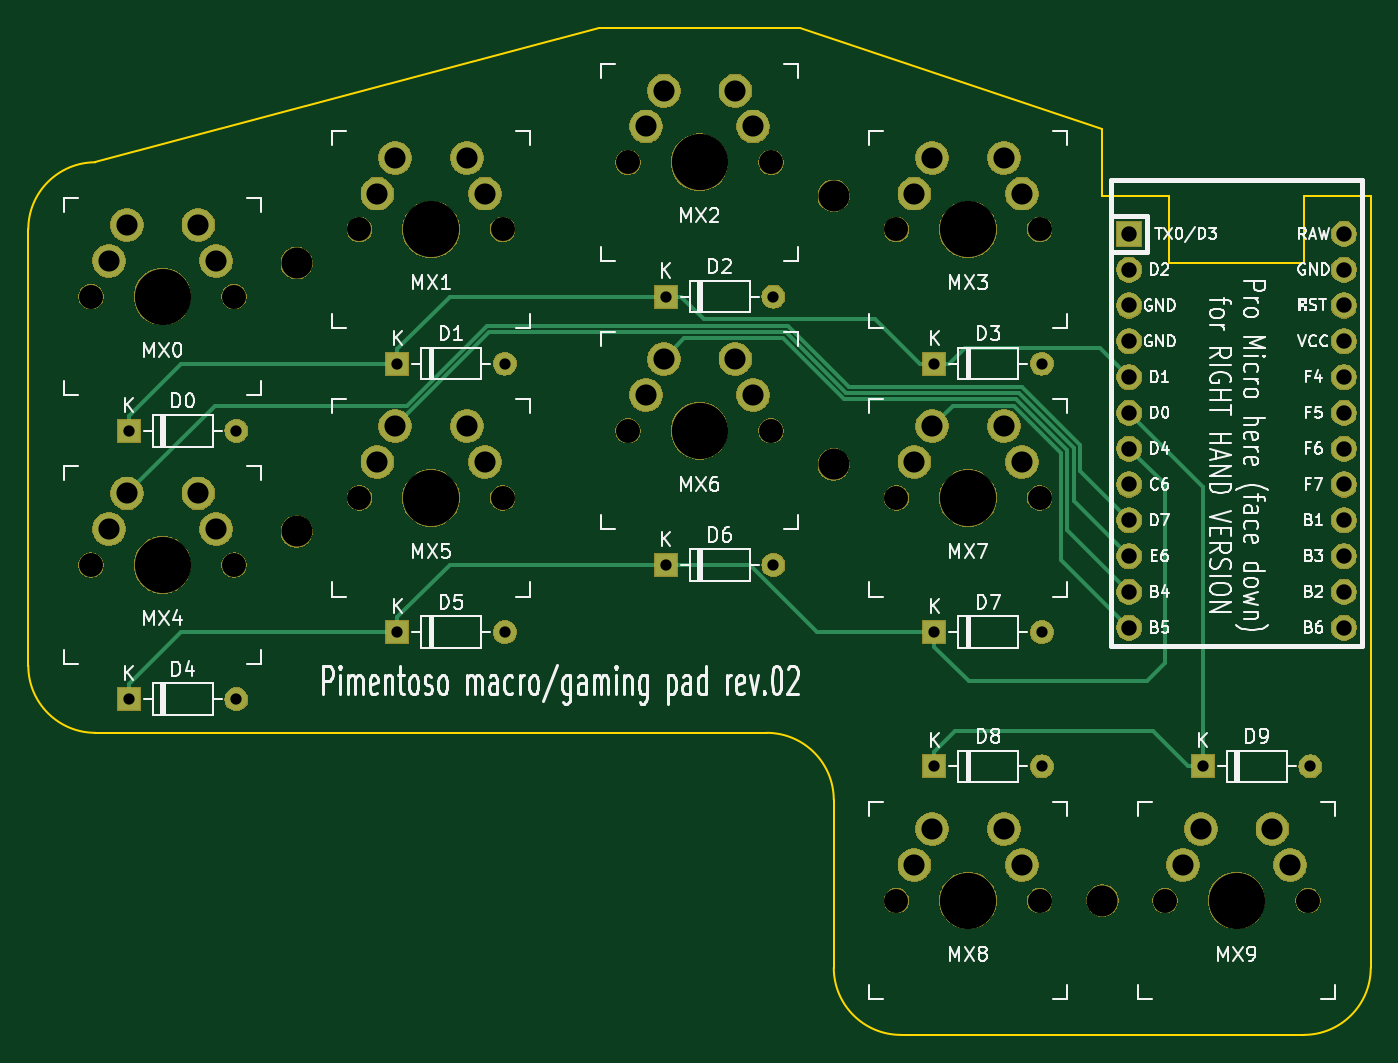
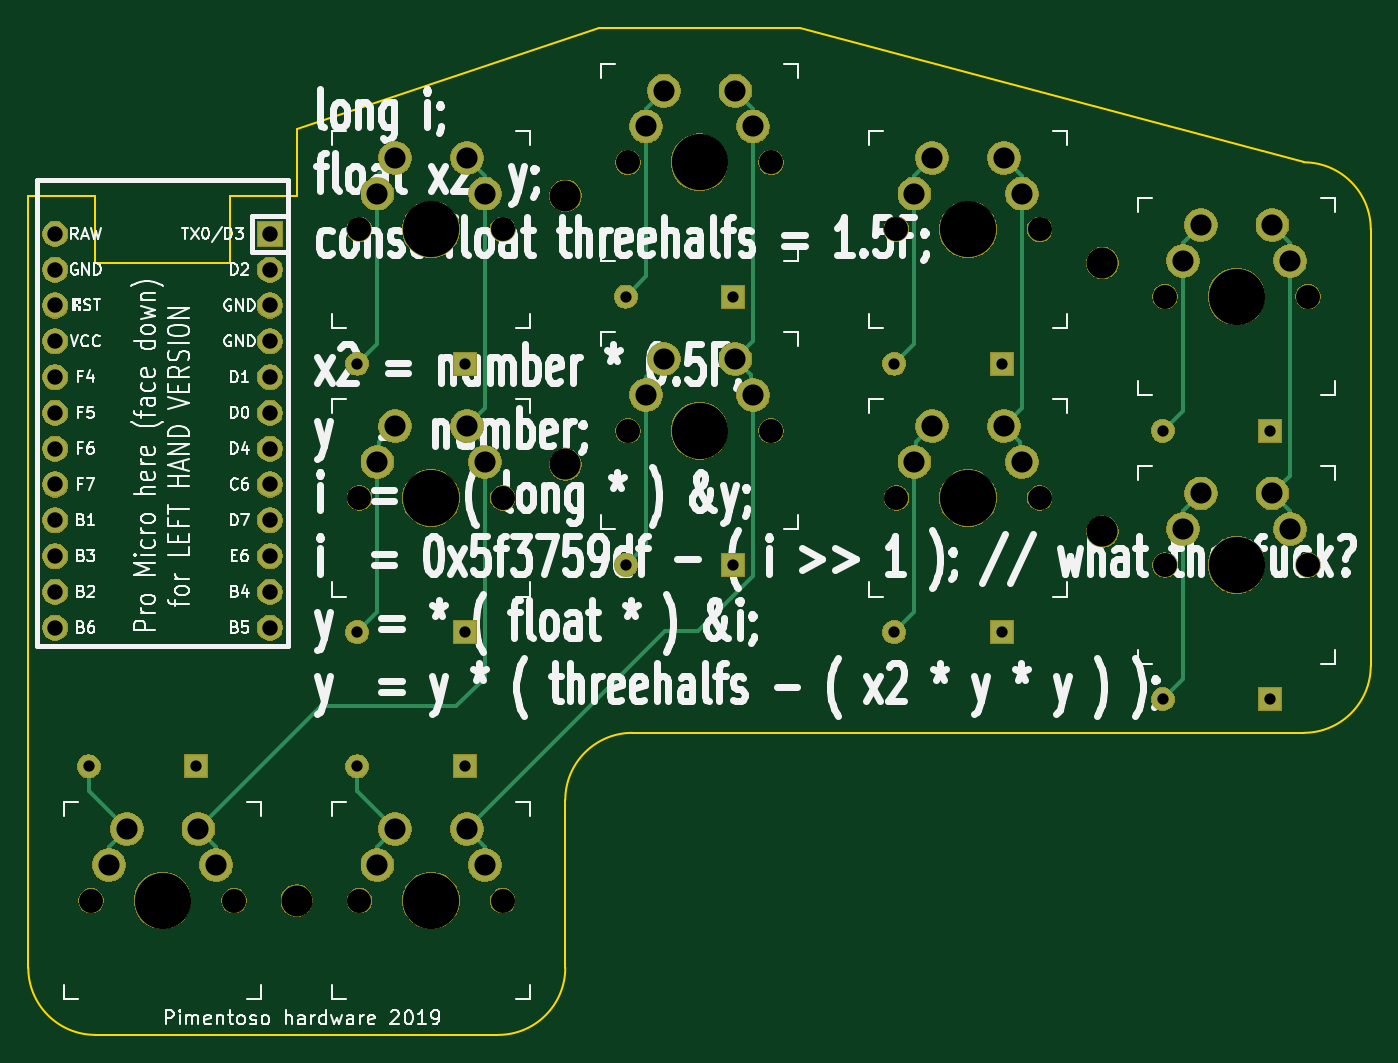
Circuit board: 11 layer files. Board 95.3 x 71.4 mm.
- bottom_copper: tutorial-B_Cu.gbl (6825 bytes)
- bottom_mask: tutorial-B_Mask.gbs (120046 bytes)
- paste: tutorial-B_Paste.gbp (490 bytes)
- bottom_silk: tutorial-B_SilkS.gbo (79967 bytes)
- outline: tutorial-Edge_Cuts.gm1 (1586 bytes)
- top_copper: tutorial-F_Cu.gtl (6347 bytes)
- top_mask: tutorial-F_Mask.gts (120046 bytes)
- paste: tutorial-F_Paste.gtp (490 bytes)
- top_silk: tutorial-F_SilkS.gto (64998 bytes)
- drill: tutorial-NPTH.drl (782 bytes)
- drill: tutorial-PTH.drl (1401 bytes)

=== bottom_copper: tutorial-B_Cu.gbl ===
G04 #@! TF.GenerationSoftware,KiCad,Pcbnew,(5.1.0-0)*
G04 #@! TF.CreationDate,2019-07-24T22:08:00+02:00*
G04 #@! TF.ProjectId,tutorial,7475746f-7269-4616-9c2e-6b696361645f,rev?*
G04 #@! TF.SameCoordinates,Original*
G04 #@! TF.FileFunction,Copper,L2,Bot*
G04 #@! TF.FilePolarity,Positive*
%FSLAX46Y46*%
G04 Gerber Fmt 4.6, Leading zero omitted, Abs format (unit mm)*
G04 Created by KiCad (PCBNEW (5.1.0-0)) date 2019-07-24 22:08:00*
%MOMM*%
%LPD*%
G04 APERTURE LIST*
%ADD10C,2.286000*%
%ADD11O,1.600000X1.600000*%
%ADD12R,1.600000X1.600000*%
%ADD13C,1.752600*%
%ADD14R,1.752600X1.752600*%
%ADD15C,0.250000*%
G04 APERTURE END LIST*
D10*
X148590000Y-68897500D03*
X154940000Y-66357500D03*
X149860000Y-66357500D03*
X156210000Y-68897500D03*
X129540000Y-68897500D03*
X135890000Y-66357500D03*
X130810000Y-66357500D03*
X137160000Y-68897500D03*
X129540000Y-40322500D03*
X135890000Y-37782500D03*
X130810000Y-37782500D03*
X137160000Y-40322500D03*
X110490000Y-35560000D03*
X116840000Y-33020000D03*
X111760000Y-33020000D03*
X118110000Y-35560000D03*
X91440000Y-40322500D03*
X97790000Y-37782500D03*
X92710000Y-37782500D03*
X99060000Y-40322500D03*
X72390000Y-45085000D03*
X78740000Y-42545000D03*
X73660000Y-42545000D03*
X80010000Y-45085000D03*
X129540000Y-21272500D03*
X135890000Y-18732500D03*
X130810000Y-18732500D03*
X137160000Y-21272500D03*
X110490000Y-16510000D03*
X116840000Y-13970000D03*
X111760000Y-13970000D03*
X118110000Y-16510000D03*
X91440000Y-21272500D03*
X97790000Y-18732500D03*
X92710000Y-18732500D03*
X99060000Y-21272500D03*
X72390000Y-26035000D03*
X78740000Y-23495000D03*
X73660000Y-23495000D03*
X80010000Y-26035000D03*
D11*
X157638750Y-61912500D03*
D12*
X150018750Y-61912500D03*
D11*
X138588750Y-61912500D03*
D12*
X130968750Y-61912500D03*
D11*
X138588750Y-52387500D03*
D12*
X130968750Y-52387500D03*
D11*
X119538750Y-47625000D03*
D12*
X111918750Y-47625000D03*
D11*
X100488750Y-52387500D03*
D12*
X92868750Y-52387500D03*
D11*
X81438750Y-57150000D03*
D12*
X73818750Y-57150000D03*
D11*
X138588750Y-33337500D03*
D12*
X130968750Y-33337500D03*
D11*
X119538750Y-28575000D03*
D12*
X111918750Y-28575000D03*
D11*
X100488750Y-33337500D03*
D12*
X92868750Y-33337500D03*
D11*
X81438750Y-38100000D03*
D12*
X73818750Y-38100000D03*
D13*
X160020000Y-24130000D03*
X144780000Y-52070000D03*
X160020000Y-26670000D03*
X160020000Y-29210000D03*
X160020000Y-31750000D03*
X160020000Y-34290000D03*
X160020000Y-36830000D03*
X160020000Y-39370000D03*
X160020000Y-41910000D03*
X160020000Y-44450000D03*
X160020000Y-46990000D03*
X160020000Y-49530000D03*
X160020000Y-52070000D03*
X144780000Y-49530000D03*
X144780000Y-46990000D03*
X144780000Y-44450000D03*
X144780000Y-41910000D03*
X144780000Y-39370000D03*
X144780000Y-36830000D03*
X144780000Y-34290000D03*
X144780000Y-31750000D03*
X144780000Y-29210000D03*
X144780000Y-26670000D03*
D14*
X144780000Y-24130000D03*
D15*
X110490000Y-15240000D02*
X110490000Y-16510000D01*
X111760000Y-13970000D02*
X110490000Y-15240000D01*
X110617001Y-34162999D02*
X110617001Y-35432999D01*
X110617001Y-35432999D02*
X110490000Y-35560000D01*
X111760000Y-33020000D02*
X110617001Y-34162999D01*
X129540000Y-67627500D02*
X129540000Y-68897500D01*
X130810000Y-66357500D02*
X129540000Y-67627500D01*
X110490000Y-31750000D02*
X111760000Y-33020000D01*
X110490000Y-16510000D02*
X110490000Y-31750000D01*
X116776500Y-52324000D02*
X130810000Y-66357500D01*
X114432748Y-52324000D02*
X116776500Y-52324000D01*
X110490000Y-48381252D02*
X114432748Y-52324000D01*
X110490000Y-35560000D02*
X110490000Y-48381252D01*
X129540000Y-20002500D02*
X129540000Y-21272500D01*
X130810000Y-18732500D02*
X129540000Y-20002500D01*
X129540000Y-39052500D02*
X129540000Y-40322500D01*
X130810000Y-37782500D02*
X129540000Y-39052500D01*
X148590000Y-67627500D02*
X148590000Y-68897500D01*
X149860000Y-66357500D02*
X148590000Y-67627500D01*
X129540000Y-36512500D02*
X130810000Y-37782500D01*
X129540000Y-21272500D02*
X129540000Y-36512500D01*
X141160500Y-57658000D02*
X149860000Y-66357500D01*
X131572000Y-57658000D02*
X141160500Y-57658000D01*
X129540000Y-55626000D02*
X131572000Y-57658000D01*
X129540000Y-40322500D02*
X129540000Y-55626000D01*
X72390000Y-24765000D02*
X72390000Y-26035000D01*
X73660000Y-23495000D02*
X72390000Y-24765000D01*
X72390000Y-43815000D02*
X72390000Y-45085000D01*
X73660000Y-42545000D02*
X72390000Y-43815000D01*
X72390000Y-41275000D02*
X73660000Y-42545000D01*
X72390000Y-26035000D02*
X72390000Y-41275000D01*
X91440000Y-20002500D02*
X91440000Y-21272500D01*
X92710000Y-18732500D02*
X91440000Y-20002500D01*
X91567001Y-40195499D02*
X91440000Y-40322500D01*
X91567001Y-38925499D02*
X91567001Y-40195499D01*
X92710000Y-37782500D02*
X91567001Y-38925499D01*
X91440000Y-36512500D02*
X92710000Y-37782500D01*
X91440000Y-21272500D02*
X91440000Y-36512500D01*
X80010000Y-24765000D02*
X80010000Y-26035000D01*
X78740000Y-23495000D02*
X80010000Y-24765000D01*
X80010000Y-36671250D02*
X81438750Y-38100000D01*
X80010000Y-26035000D02*
X80010000Y-36671250D01*
X99060000Y-20002500D02*
X99060000Y-21272500D01*
X97790000Y-18732500D02*
X99060000Y-20002500D01*
X99060000Y-31908750D02*
X100488750Y-33337500D01*
X99060000Y-21272500D02*
X99060000Y-31908750D01*
X118110000Y-15240000D02*
X118110000Y-16510000D01*
X116840000Y-13970000D02*
X118110000Y-15240000D01*
X118110000Y-27146250D02*
X119538750Y-28575000D01*
X118110000Y-16510000D02*
X118110000Y-27146250D01*
X137032999Y-19875499D02*
X137032999Y-21145499D01*
X137032999Y-21145499D02*
X137160000Y-21272500D01*
X135890000Y-18732500D02*
X137032999Y-19875499D01*
X137160000Y-31908750D02*
X138588750Y-33337500D01*
X137160000Y-21272500D02*
X137160000Y-31908750D01*
X80010000Y-43815000D02*
X80010000Y-45085000D01*
X78740000Y-42545000D02*
X80010000Y-43815000D01*
X80010000Y-55721250D02*
X81438750Y-57150000D01*
X80010000Y-45085000D02*
X80010000Y-55721250D01*
X98932999Y-40195499D02*
X99060000Y-40322500D01*
X98932999Y-38925499D02*
X98932999Y-40195499D01*
X97790000Y-37782500D02*
X98932999Y-38925499D01*
X99060000Y-50958750D02*
X100488750Y-52387500D01*
X99060000Y-40322500D02*
X99060000Y-50958750D01*
X118110000Y-34290000D02*
X118110000Y-35560000D01*
X116840000Y-33020000D02*
X118110000Y-34290000D01*
X118110000Y-46196250D02*
X119538750Y-47625000D01*
X118110000Y-35560000D02*
X118110000Y-46196250D01*
X137032999Y-40195499D02*
X137160000Y-40322500D01*
X137032999Y-38925499D02*
X137032999Y-40195499D01*
X135890000Y-37782500D02*
X137032999Y-38925499D01*
X137160000Y-50958750D02*
X138588750Y-52387500D01*
X137160000Y-40322500D02*
X137160000Y-50958750D01*
X137160000Y-67627500D02*
X137160000Y-68897500D01*
X135890000Y-66357500D02*
X137160000Y-67627500D01*
X138588750Y-63658750D02*
X138588750Y-61912500D01*
X135890000Y-66357500D02*
X138588750Y-63658750D01*
X156210000Y-67627500D02*
X156210000Y-68897500D01*
X154940000Y-66357500D02*
X156210000Y-67627500D01*
X157638750Y-63658750D02*
X157638750Y-61912500D01*
X154940000Y-66357500D02*
X157638750Y-63658750D01*
M02*

=== bottom_mask: tutorial-B_Mask.gbs (120046 bytes, source omitted) ===
=== paste: tutorial-B_Paste.gbp ===
G04 #@! TF.GenerationSoftware,KiCad,Pcbnew,(5.1.0-0)*
G04 #@! TF.CreationDate,2019-07-24T22:08:00+02:00*
G04 #@! TF.ProjectId,tutorial,7475746f-7269-4616-9c2e-6b696361645f,rev?*
G04 #@! TF.SameCoordinates,Original*
G04 #@! TF.FileFunction,Paste,Bot*
G04 #@! TF.FilePolarity,Positive*
%FSLAX46Y46*%
G04 Gerber Fmt 4.6, Leading zero omitted, Abs format (unit mm)*
G04 Created by KiCad (PCBNEW (5.1.0-0)) date 2019-07-24 22:08:00*
%MOMM*%
%LPD*%
G04 APERTURE LIST*
G04 APERTURE END LIST*
M02*

=== bottom_silk: tutorial-B_SilkS.gbo (79967 bytes, source omitted) ===
=== outline: tutorial-Edge_Cuts.gm1 ===
G04 #@! TF.GenerationSoftware,KiCad,Pcbnew,(5.1.0-0)*
G04 #@! TF.CreationDate,2019-07-24T22:08:00+02:00*
G04 #@! TF.ProjectId,tutorial,7475746f-7269-4616-9c2e-6b696361645f,rev?*
G04 #@! TF.SameCoordinates,Original*
G04 #@! TF.FileFunction,Profile,NP*
%FSLAX46Y46*%
G04 Gerber Fmt 4.6, Leading zero omitted, Abs format (unit mm)*
G04 Created by KiCad (PCBNEW (5.1.0-0)) date 2019-07-24 22:08:00*
%MOMM*%
%LPD*%
G04 APERTURE LIST*
%ADD10C,0.120000*%
G04 APERTURE END LIST*
D10*
X142875000Y-21431250D02*
X142875000Y-16668750D01*
X147637500Y-21431250D02*
X142875000Y-21431250D01*
X157162500Y-21431250D02*
X157162500Y-26193750D01*
X161925000Y-21431250D02*
X157162500Y-21431250D01*
X147637500Y-26193750D02*
X147637500Y-21431250D01*
X157162500Y-26193750D02*
X147637500Y-26193750D01*
X119062500Y-59531250D02*
G75*
G02X123825000Y-64293750I0J-4762500D01*
G01*
X128587500Y-80962500D02*
G75*
G02X123825000Y-76200000I0J4762500D01*
G01*
X66675000Y-23812500D02*
G75*
G02X71437500Y-19050000I4762500J0D01*
G01*
X71437500Y-59531250D02*
G75*
G02X66675000Y-54768750I0J4762500D01*
G01*
X161925000Y-76200000D02*
G75*
G02X157162500Y-80962500I-4762500J0D01*
G01*
X128587500Y-80962500D02*
X157162500Y-80962500D01*
X123825000Y-64293750D02*
X123825000Y-76200000D01*
X66675000Y-54768750D02*
X66675000Y-23812500D01*
X119062500Y-59531250D02*
X71437500Y-59531250D01*
X161925000Y-50006250D02*
X161925000Y-76200000D01*
X161925000Y-21431250D02*
X161925000Y-50006250D01*
X121443750Y-9525000D02*
X142875000Y-16668750D01*
X107156250Y-9525000D02*
X121443750Y-9525000D01*
X71437500Y-19050000D02*
X107156250Y-9525000D01*
M02*

=== top_copper: tutorial-F_Cu.gtl ===
G04 #@! TF.GenerationSoftware,KiCad,Pcbnew,(5.1.0-0)*
G04 #@! TF.CreationDate,2019-07-24T22:08:00+02:00*
G04 #@! TF.ProjectId,tutorial,7475746f-7269-4616-9c2e-6b696361645f,rev?*
G04 #@! TF.SameCoordinates,Original*
G04 #@! TF.FileFunction,Copper,L1,Top*
G04 #@! TF.FilePolarity,Positive*
%FSLAX46Y46*%
G04 Gerber Fmt 4.6, Leading zero omitted, Abs format (unit mm)*
G04 Created by KiCad (PCBNEW (5.1.0-0)) date 2019-07-24 22:08:00*
%MOMM*%
%LPD*%
G04 APERTURE LIST*
%ADD10C,2.286000*%
%ADD11O,1.600000X1.600000*%
%ADD12R,1.600000X1.600000*%
%ADD13C,1.752600*%
%ADD14R,1.752600X1.752600*%
%ADD15C,0.250000*%
G04 APERTURE END LIST*
D10*
X148590000Y-68897500D03*
X154940000Y-66357500D03*
X149860000Y-66357500D03*
X156210000Y-68897500D03*
X129540000Y-68897500D03*
X135890000Y-66357500D03*
X130810000Y-66357500D03*
X137160000Y-68897500D03*
X129540000Y-40322500D03*
X135890000Y-37782500D03*
X130810000Y-37782500D03*
X137160000Y-40322500D03*
X110490000Y-35560000D03*
X116840000Y-33020000D03*
X111760000Y-33020000D03*
X118110000Y-35560000D03*
X91440000Y-40322500D03*
X97790000Y-37782500D03*
X92710000Y-37782500D03*
X99060000Y-40322500D03*
X72390000Y-45085000D03*
X78740000Y-42545000D03*
X73660000Y-42545000D03*
X80010000Y-45085000D03*
X129540000Y-21272500D03*
X135890000Y-18732500D03*
X130810000Y-18732500D03*
X137160000Y-21272500D03*
X110490000Y-16510000D03*
X116840000Y-13970000D03*
X111760000Y-13970000D03*
X118110000Y-16510000D03*
X91440000Y-21272500D03*
X97790000Y-18732500D03*
X92710000Y-18732500D03*
X99060000Y-21272500D03*
X72390000Y-26035000D03*
X78740000Y-23495000D03*
X73660000Y-23495000D03*
X80010000Y-26035000D03*
D11*
X157638750Y-61912500D03*
D12*
X150018750Y-61912500D03*
D11*
X138588750Y-61912500D03*
D12*
X130968750Y-61912500D03*
D11*
X138588750Y-52387500D03*
D12*
X130968750Y-52387500D03*
D11*
X119538750Y-47625000D03*
D12*
X111918750Y-47625000D03*
D11*
X100488750Y-52387500D03*
D12*
X92868750Y-52387500D03*
D11*
X81438750Y-57150000D03*
D12*
X73818750Y-57150000D03*
D11*
X138588750Y-33337500D03*
D12*
X130968750Y-33337500D03*
D11*
X119538750Y-28575000D03*
D12*
X111918750Y-28575000D03*
D11*
X100488750Y-33337500D03*
D12*
X92868750Y-33337500D03*
D11*
X81438750Y-38100000D03*
D12*
X73818750Y-38100000D03*
D13*
X160020000Y-24130000D03*
X144780000Y-52070000D03*
X160020000Y-26670000D03*
X160020000Y-29210000D03*
X160020000Y-31750000D03*
X160020000Y-34290000D03*
X160020000Y-36830000D03*
X160020000Y-39370000D03*
X160020000Y-41910000D03*
X160020000Y-44450000D03*
X160020000Y-46990000D03*
X160020000Y-49530000D03*
X160020000Y-52070000D03*
X144780000Y-49530000D03*
X144780000Y-46990000D03*
X144780000Y-44450000D03*
X144780000Y-41910000D03*
X144780000Y-39370000D03*
X144780000Y-36830000D03*
X144780000Y-34290000D03*
X144780000Y-31750000D03*
X144780000Y-29210000D03*
X144780000Y-26670000D03*
D14*
X144780000Y-24130000D03*
D15*
X124526827Y-35864489D02*
X136781042Y-35864490D01*
X120214337Y-31551999D02*
X124526827Y-35864489D01*
X136781042Y-35864490D02*
X140404010Y-39487458D01*
X113228001Y-31551999D02*
X120214337Y-31551999D01*
X111760000Y-33020000D02*
X113228001Y-31551999D01*
X140404010Y-45154010D02*
X144780000Y-49530000D01*
X140404010Y-39487458D02*
X140404010Y-45154010D01*
X136594641Y-36314499D02*
X139954000Y-39673858D01*
X132278001Y-36314499D02*
X136594641Y-36314499D01*
X130810000Y-37782500D02*
X132278001Y-36314499D01*
X139954000Y-47244000D02*
X144780000Y-52070000D01*
X139954000Y-39673858D02*
X139954000Y-47244000D01*
X93541591Y-36314499D02*
X99204112Y-30651980D01*
X79890501Y-36314499D02*
X93541591Y-36314499D01*
X73660000Y-42545000D02*
X79890501Y-36314499D01*
X99204112Y-30651980D02*
X120587139Y-30651981D01*
X120587139Y-30651981D02*
X124899629Y-34964471D01*
X137153844Y-34964472D02*
X141304030Y-39114658D01*
X124899629Y-34964471D02*
X137153844Y-34964472D01*
X141304030Y-40974030D02*
X144780000Y-44450000D01*
X141304030Y-39114658D02*
X141304030Y-40974030D01*
X99390511Y-31101989D02*
X120400738Y-31101990D01*
X92710000Y-37782500D02*
X99390511Y-31101989D01*
X120400738Y-31101990D02*
X124713228Y-35414480D01*
X136967443Y-35414481D02*
X140854020Y-39301058D01*
X124713228Y-35414480D02*
X136967443Y-35414481D01*
X140854020Y-43064020D02*
X144780000Y-46990000D01*
X140854020Y-39301058D02*
X140854020Y-43064020D01*
X91818750Y-33337500D02*
X92868750Y-33337500D01*
X77531250Y-33337500D02*
X91818750Y-33337500D01*
X73818750Y-37050000D02*
X77531250Y-33337500D01*
X73818750Y-38100000D02*
X73818750Y-37050000D01*
X110868750Y-28575000D02*
X111918750Y-28575000D01*
X96581250Y-28575000D02*
X110868750Y-28575000D01*
X92868750Y-32287500D02*
X96581250Y-28575000D01*
X92868750Y-33337500D02*
X92868750Y-32287500D01*
X129918750Y-33337500D02*
X130968750Y-33337500D01*
X126783221Y-30201971D02*
X129918750Y-33337500D01*
X114595721Y-30201971D02*
X126783221Y-30201971D01*
X112968750Y-28575000D02*
X114595721Y-30201971D01*
X111918750Y-28575000D02*
X112968750Y-28575000D01*
X143903701Y-33413701D02*
X144780000Y-34290000D01*
X133143751Y-32212499D02*
X142702499Y-32212499D01*
X132018750Y-33337500D02*
X133143751Y-32212499D01*
X142702499Y-32212499D02*
X143903701Y-33413701D01*
X130968750Y-33337500D02*
X132018750Y-33337500D01*
X77531250Y-52387500D02*
X91818750Y-52387500D01*
X91818750Y-52387500D02*
X92868750Y-52387500D01*
X73818750Y-56100000D02*
X77531250Y-52387500D01*
X73818750Y-57150000D02*
X73818750Y-56100000D01*
X92868750Y-51337500D02*
X96581250Y-47625000D01*
X110868750Y-47625000D02*
X111918750Y-47625000D01*
X96581250Y-47625000D02*
X110868750Y-47625000D01*
X92868750Y-52387500D02*
X92868750Y-51337500D01*
X122636248Y-52387500D02*
X129918750Y-52387500D01*
X129918750Y-52387500D02*
X130968750Y-52387500D01*
X117873748Y-47625000D02*
X122636248Y-52387500D01*
X111918750Y-47625000D02*
X117873748Y-47625000D01*
X130968750Y-53437500D02*
X133411250Y-55880000D01*
X130968750Y-52387500D02*
X130968750Y-53437500D01*
X133411250Y-55880000D02*
X146050000Y-55880000D01*
X146050000Y-55880000D02*
X147320000Y-54610000D01*
X147320000Y-41910000D02*
X144780000Y-39370000D01*
X147320000Y-54610000D02*
X147320000Y-41910000D01*
X130968750Y-60862500D02*
X132395250Y-59436000D01*
X130968750Y-61912500D02*
X130968750Y-60862500D01*
X148968750Y-61912500D02*
X150018750Y-61912500D01*
X146492250Y-59436000D02*
X148968750Y-61912500D01*
X132395250Y-59436000D02*
X146492250Y-59436000D01*
X150018750Y-42068750D02*
X144780000Y-36830000D01*
X150018750Y-61912500D02*
X150018750Y-42068750D01*
M02*

=== top_mask: tutorial-F_Mask.gts (120046 bytes, source omitted) ===
=== paste: tutorial-F_Paste.gtp ===
G04 #@! TF.GenerationSoftware,KiCad,Pcbnew,(5.1.0-0)*
G04 #@! TF.CreationDate,2019-07-24T22:08:00+02:00*
G04 #@! TF.ProjectId,tutorial,7475746f-7269-4616-9c2e-6b696361645f,rev?*
G04 #@! TF.SameCoordinates,Original*
G04 #@! TF.FileFunction,Paste,Top*
G04 #@! TF.FilePolarity,Positive*
%FSLAX46Y46*%
G04 Gerber Fmt 4.6, Leading zero omitted, Abs format (unit mm)*
G04 Created by KiCad (PCBNEW (5.1.0-0)) date 2019-07-24 22:08:00*
%MOMM*%
%LPD*%
G04 APERTURE LIST*
G04 APERTURE END LIST*
M02*

=== top_silk: tutorial-F_SilkS.gto (64998 bytes, source omitted) ===
=== drill: tutorial-NPTH.drl ===
M48
; DRILL file {KiCad (5.1.0-0)} date 2019 July 24, Wednesday 22:08:05
; FORMAT={-:-/ absolute / inch / decimal}
; #@! TF.CreationDate,2019-07-24T22:08:05+02:00
; #@! TF.GenerationSoftware,Kicad,Pcbnew,(5.1.0-0)
; #@! TF.FileFunction,NonPlated,1,2,NPTH
FMAT,2
INCH
T1C0.0670
T2C0.0866
T3C0.1570
%
G90
G05
T1
X5.05Y-1.6875
X5.45Y-1.6875
X5.05Y-2.8125
X5.45Y-2.8125
X2.8Y-1.125
X3.2Y-1.125
X5.8Y-2.8125
X6.2Y-2.8125
X4.3Y-1.5
X4.7Y-1.5
X3.95Y-0.9375
X3.55Y-1.6875
X3.95Y-1.6875
X2.8Y-1.875
X3.2Y-1.875
X3.55Y-0.9375
X4.3Y-0.75
X5.05Y-0.9375
X5.45Y-0.9375
X4.7Y-0.75
T2
X5.625Y-2.8125
X3.375Y-1.0312
X3.375Y-1.7812
X4.875Y-0.8438
X4.875Y-1.5938
T3
X4.5Y-0.75
X5.25Y-0.9375
X3.75Y-1.6875
X4.5Y-1.5
X3.75Y-0.9375
X5.25Y-2.8125
X5.25Y-1.6875
X3.0Y-1.125
X6.0Y-2.8125
X3.0Y-1.875
T0
M30

=== drill: tutorial-PTH.drl ===
M48
; DRILL file {KiCad (5.1.0-0)} date 2019 July 24, Wednesday 22:08:05
; FORMAT={-:-/ absolute / inch / decimal}
; #@! TF.CreationDate,2019-07-24T22:08:05+02:00
; #@! TF.GenerationSoftware,Kicad,Pcbnew,(5.1.0-0)
; #@! TF.FileFunction,Plated,1,2,PTH
FMAT,2
INCH
T1C0.0315
T2C0.0430
T3C0.0590
%
G90
G05
T1
X5.4562Y-2.4375
X2.9062Y-1.5
X3.2062Y-1.5
X5.9062Y-2.4375
X6.2062Y-2.4375
X4.4062Y-1.125
X4.7062Y-1.125
X2.9062Y-2.25
X3.2062Y-2.25
X3.6562Y-1.3125
X3.9562Y-1.3125
X4.4062Y-1.875
X4.7062Y-1.875
X5.1562Y-1.3125
X5.4562Y-1.3125
X5.1562Y-2.4375
X3.6562Y-2.0625
X3.9562Y-2.0625
X5.1562Y-2.0625
X5.4562Y-2.0625
T2
X5.7Y-0.95
X5.7Y-1.05
X5.7Y-1.15
X5.7Y-1.25
X5.7Y-1.35
X5.7Y-1.45
X5.7Y-1.55
X5.7Y-1.65
X5.7Y-1.75
X5.7Y-1.85
X5.7Y-1.95
X5.7Y-2.05
X6.3Y-0.95
X6.3Y-1.05
X6.3Y-1.15
X6.3Y-1.25
X6.3Y-1.35
X6.3Y-1.45
X6.3Y-1.55
X6.3Y-1.65
X6.3Y-1.75
X6.3Y-1.85
X6.3Y-1.95
X6.3Y-2.05
T3
X3.6Y-0.8375
X3.65Y-0.7375
X3.85Y-0.7375
X3.9Y-0.8375
X5.1Y-0.8375
X5.15Y-0.7375
X5.35Y-0.7375
X5.4Y-0.8375
X4.35Y-0.65
X4.4Y-0.55
X4.6Y-0.55
X4.65Y-0.65
X5.1Y-2.7125
X5.15Y-2.6125
X5.35Y-2.6125
X5.4Y-2.7125
X5.1Y-1.5875
X5.15Y-1.4875
X5.35Y-1.4875
X5.4Y-1.5875
X3.6Y-1.5875
X3.65Y-1.4875
X3.85Y-1.4875
X3.9Y-1.5875
X5.9Y-2.6125
X6.1Y-2.6125
X6.15Y-2.7125
X4.35Y-1.4
X4.4Y-1.3
X4.6Y-1.3
X4.65Y-1.4
X2.85Y-1.775
X2.85Y-1.025
X2.9Y-0.925
X3.1Y-0.925
X3.15Y-1.025
X2.9Y-1.675
X3.1Y-1.675
X3.15Y-1.775
X5.85Y-2.7125
T0
M30

